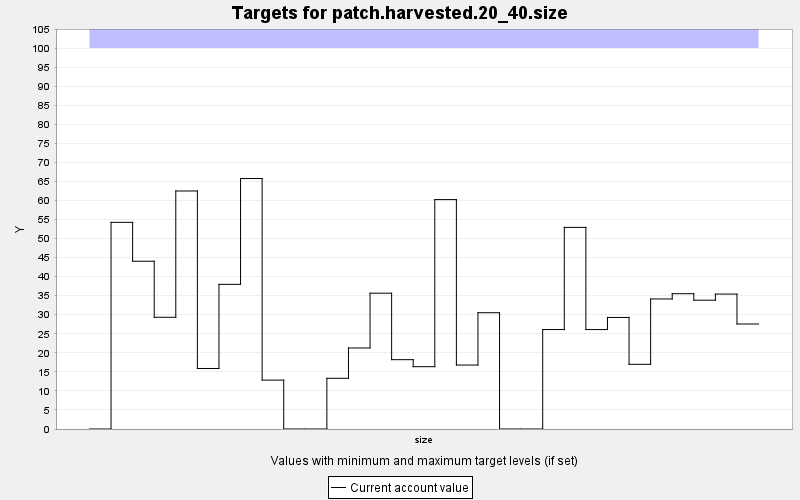

Source data for this figure (header and first rows):
TARGET, PERIOD, YEAR, PERIODWIDTH, MINIMUM, MAXIMUM, MINWEIGHT, MAXWEIGHT, CURRENT, SUMMARY
patch.harvested.20_40.size, 0, 0, 10.0, 0.0, 100.0, 1.0, 1.0, 0.0, 0.0
patch.harvested.20_40.size, 1, 10, 10.0, 0.0, 100.0, 1.0, 1.0, 54.25, 0.0
patch.harvested.20_40.size, 2, 20, 10.0, 0.0, 100.0, 1.0, 1.0, 44.04, 0.0
patch.harvested.20_40.size, 3, 30, 10.0, 0.0, 100.0, 1.0, 1.0, 29.33, 0.0
patch.harvested.20_40.size, 4, 40, 10.0, 0.0, 100.0, 1.0, 1.0, 62.48, 0.0
patch.harvested.20_40.size, 5, 50, 10.0, 0.0, 100.0, 1.0, 1.0, 15.89, 0.0
patch.harvested.20_40.size, 6, 60, 10.0, 0.0, 100.0, 1.0, 1.0, 37.97, 0.0
patch.harvested.20_40.size, 7, 70, 10.0, 0.0, 100.0, 1.0, 1.0, 65.75, 0.0
patch.harvested.20_40.size, 8, 80, 10.0, 0.0, 100.0, 1.0, 1.0, 12.83, 0.0
patch.harvested.20_40.size, 9, 90, 10.0, 0.0, 100.0, 1.0, 1.0, 0.0, 0.0
patch.harvested.20_40.size, 10, 100, 10.0, 0.0, 100.0, 1.0, 1.0, 0.0, 0.0
patch.harvested.20_40.size, 11, 110, 10.0, 0.0, 100.0, 1.0, 1.0, 13.32, 0.0
patch.harvested.20_40.size, 12, 120, 10.0, 0.0, 100.0, 1.0, 1.0, 21.27, 0.0
patch.harvested.20_40.size, 13, 130, 10.0, 0.0, 100.0, 1.0, 1.0, 35.65, 0.0
patch.harvested.20_40.size, 14, 140, 10.0, 0.0, 100.0, 1.0, 1.0, 18.2, 0.0
patch.harvested.20_40.size, 15, 150, 10.0, 0.0, 100.0, 1.0, 1.0, 16.36, 0.0
patch.harvested.20_40.size, 16, 160, 10.0, 0.0, 100.0, 1.0, 1.0, 60.22, 0.0
patch.harvested.20_40.size, 17, 170, 10.0, 0.0, 100.0, 1.0, 1.0, 16.79, 0.0
patch.harvested.20_40.size, 18, 180, 10.0, 0.0, 100.0, 1.0, 1.0, 30.52, 0.0
patch.harvested.20_40.size, 19, 190, 10.0, 0.0, 100.0, 1.0, 1.0, 0.0, 0.0
patch.harvested.20_40.size, 20, 200, 10.0, 0.0, 100.0, 1.0, 1.0, 0.0, 0.0
patch.harvested.20_40.size, 21, 210, 10.0, 0.0, 100.0, 1.0, 1.0, 26.1, 0.0
patch.harvested.20_40.size, 22, 220, 10.0, 0.0, 100.0, 1.0, 1.0, 52.92, 0.0
patch.harvested.20_40.size, 23, 230, 10.0, 0.0, 100.0, 1.0, 1.0, 26.1, 0.0
patch.harvested.20_40.size, 24, 240, 10.0, 0.0, 100.0, 1.0, 1.0, 29.28, 0.0
patch.harvested.20_40.size, 25, 250, 10.0, 0.0, 100.0, 1.0, 1.0, 16.98, 0.0
patch.harvested.20_40.size, 26, 260, 10.0, 0.0, 100.0, 1.0, 1.0, 34.14, 0.0
patch.harvested.20_40.size, 27, 270, 10.0, 0.0, 100.0, 1.0, 1.0, 35.52, 0.0
patch.harvested.20_40.size, 28, 280, 10.0, 0.0, 100.0, 1.0, 1.0, 33.81, 0.0
patch.harvested.20_40.size, 29, 290, 10.0, 0.0, 100.0, 1.0, 1.0, 35.42, 0.0
patch.harvested.20_40.size, 30, 300, 10.0, 0.0, 100.0, 1.0, 1.0, 27.57, 0.0
